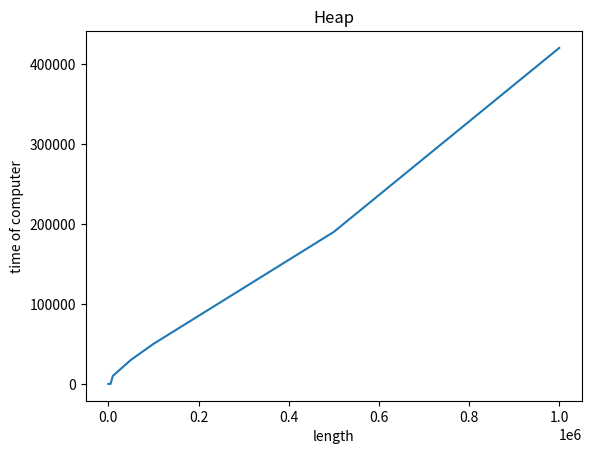

Source code (Python):
import numpy as np
import matplotlib.pyplot as plt

x=[10,50,100,500,1000,5000,10000,50000,100000,500000,1000000]
y=[0,0,0,0,0,0,10000,30000,50000,190000,420000]

plt.figure()
plt.plot(x,y)
plt.xlabel("length")
plt.ylabel("time of computer")
plt.title("Heap")
plt.savefig('Heap.png')
plt.show()


